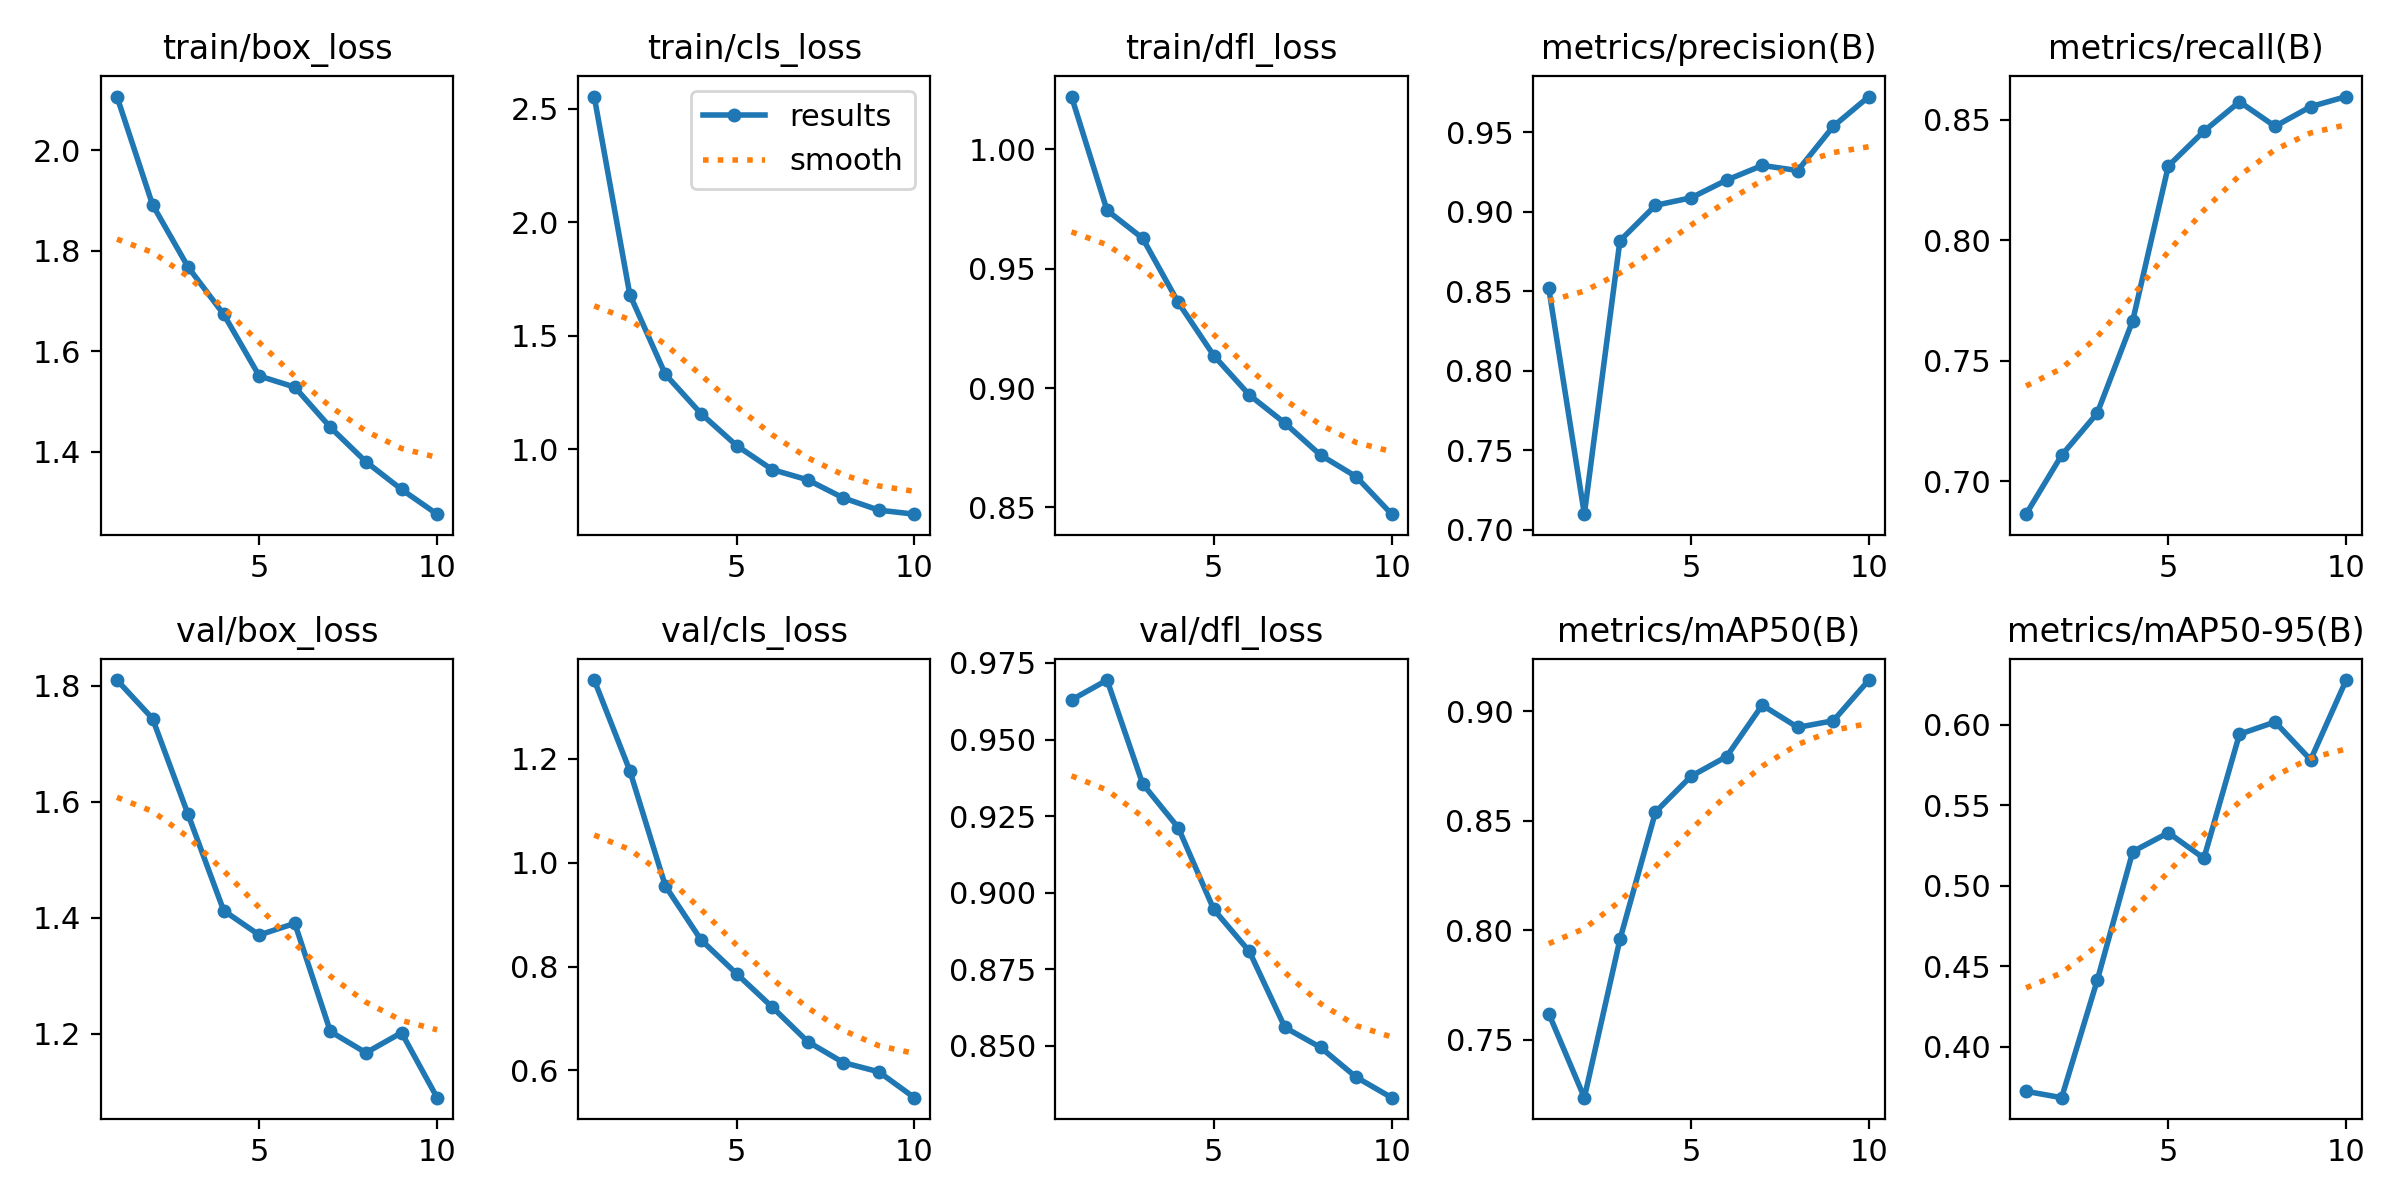

The table this chart was drawn from, first rows:
epoch, time, train/box_loss, train/cls_loss, train/dfl_loss, metrics/precision(B), metrics/recall(B), metrics/mAP50(B), metrics/mAP50-95(B), val/box_loss, val/cls_loss, val/dfl_loss, lr/pg0, lr/pg1, lr/pg2
1, 143.1, 2.107, 2.553, 1.022, 0.8518, 0.6864, 0.7619, 0.3725, 1.81, 1.351, 0.9629, 0.0006658, 0.0006658, 0.0006658
2, 280.4, 1.892, 1.682, 0.9745, 0.7097, 0.7108, 0.7234, 0.3685, 1.743, 1.177, 0.9694, 0.001201, 0.001201, 0.001201
3, 417.2, 1.768, 1.33, 0.9627, 0.8816, 0.7282, 0.7957, 0.4413, 1.578, 0.955, 0.9355, 0.001603, 0.001603, 0.001603
4, 554.5, 1.674, 1.158, 0.9359, 0.904, 0.7667, 0.854, 0.5213, 1.412, 0.8514, 0.9212, 0.001406, 0.001406, 0.001406
5, 692, 1.551, 1.017, 0.9136, 0.9087, 0.8308, 0.8704, 0.533, 1.37, 0.7863, 0.8945, 0.001208, 0.001208, 0.001208
6, 829.2, 1.528, 0.9118, 0.8971, 0.9198, 0.8452, 0.8794, 0.5172, 1.39, 0.7222, 0.8808, 0.00101, 0.00101, 0.00101
7, 967.1, 1.448, 0.8665, 0.8853, 0.929, 0.8574, 0.9029, 0.5942, 1.204, 0.6555, 0.8559, 0.000812, 0.000812, 0.000812
8, 1105, 1.38, 0.7869, 0.872, 0.9258, 0.8472, 0.8927, 0.6018, 1.167, 0.6152, 0.8494, 0.000614, 0.000614, 0.000614
9, 1258, 1.325, 0.7331, 0.8629, 0.9536, 0.8554, 0.8958, 0.5783, 1.202, 0.5973, 0.8397, 0.000416, 0.000416, 0.000416
10, 1396, 1.275, 0.7154, 0.8472, 0.9724, 0.8596, 0.9143, 0.6279, 1.09, 0.5476, 0.833, 0.000218, 0.000218, 0.000218
